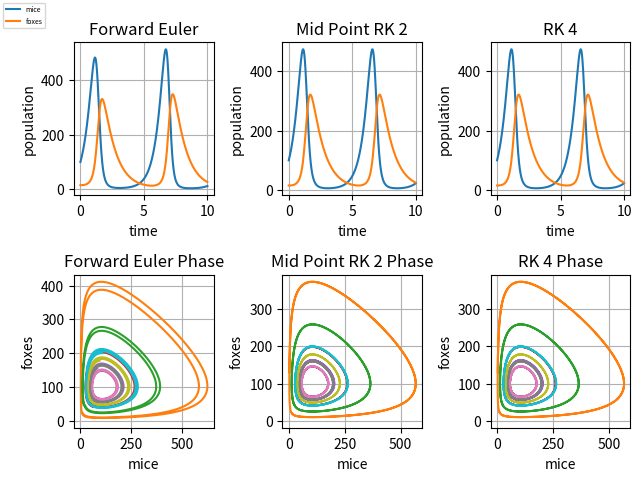

Python code for this plot:
#!/usr/bin/env python3
# -*- coding: utf-8 -*-

""" [redacted]
   Email:     [email redacted]
   Date:      26 October, 2021
   Course:    ESC201
   Semester:  FS21
   Week:      5
   Topic:     Lotka-Volterra Equation
"""

import numpy as np
import matplotlib.pyplot as plt


# Exercise_____________________________________________________________________
"""
Ordinary Differential Equations: Solve the Lotka-Volterra equation using 
the Euler method and the midpoint Runge-Kutta method (optional:
4th order Runge Kutta method) and compare the results. Make two plots:
the time dependence of both populations (mice and foxes),
and the phase diagram using different initial conditions 
(to submit by 31 October, 2021, 9pm).
"""
# Functions_____________________________________________________________________
def odeSolver(t0, y0, dfFunc, h, nSteps, solverStepFunc):
    yn = y0
    tn = t0
    tlist = [t0]
    ylist = [y0]
    for _ in range(nSteps):
        yn1 = solverStepFunc(tn, yn, h, dfFunc)
        tn1 = tn + h
        tlist.append(tn1)
        ylist.append(yn1)
        tn = tn1
        yn = yn1
    return (np.array(tlist), np.array(ylist))

def eulerStep(tn, yn, h, dfdt):
    return yn + h * dfdt(tn, yn)

def MidPointRK2Step(tn, yn, h, dfdt):
    print(dfdt(tn, yn), type(tn), type(yn))
    return yn + h * dfdt(tn + h/2, yn + h/2 * dfdt(tn, yn))

def RK4Step(tn, yn, h, dfdt):
    k1 = h * dfdt(tn, yn)
    k2 = h * dfdt(tn + h/2, yn + k1/2)
    k3 = h * dfdt(tn + h/2, yn + k2/2)
    k4 = h * dfdt(tn + h, yn + k3)
    return yn + (k1/6 + k2/3 + k3/3 + k4/6)

def LotkaVolterra(t, y):
    dmdt = km * y[0] - kmf * y[0] * y[1]
    dfoxdt = -kf * y[1] + kfm * y[1] * y[0]
    return np.array([dmdt, dfoxdt])

# Main__________________________________________________________________________

if __name__ == '__main__':
    fig, ax = plt.subplots(2,3)
    km = 2
    kmf = 0.02
    kfm = 0.01
    kf = 1.06
    h = 0.01
    nSteps = 1000
    t0 = 0

    y0 = np.array([100,15])
    # time vs population
    t, y = odeSolver(t0, y0, LotkaVolterra, h, nSteps, eulerStep)
    l1 = ax[0,0].plot(t,y)

    t, y = odeSolver(t0, y0, LotkaVolterra, h, nSteps, MidPointRK2Step)
    l2 = ax[0,1].plot(t,y)

    t, y = odeSolver(t0, y0, LotkaVolterra, h, nSteps, RK4Step)
    l3 = ax[0,2].plot(t,y)

    # foxes vs mice (phase)
    initArray  = np.linspace(0.0, 1.0, 10)
    for v in initArray:
        y0 = np.array([kf/kfm, km/kfm])
        y1 = v * y0

        t, y = odeSolver(t0, y1, LotkaVolterra, h, nSteps, eulerStep)
        mices = [i[0] for i in y]
        foxes = [i[1] for i in y]
        ax[1,0].plot(mices, foxes)

        t, y = odeSolver(t0, y1, LotkaVolterra, h, nSteps, MidPointRK2Step)
        mices = [i[0] for i in y]
        foxes = [i[1] for i in y]
        ax[1,1].plot(mices, foxes)

        t, y = odeSolver(t0, y1, LotkaVolterra, h, nSteps, RK4Step)
        mices = [i[0] for i in y]
        foxes = [i[1] for i in y]
        ax[1,2].plot(mices, foxes)

    # plt.legend()
    ax[0,0].set_title("Forward Euler")
    ax[0,0].grid()
    ax[0,0].set_xlabel("time")
    ax[0,0].set_ylabel("population")

    ax[1,0].set_title("Forward Euler Phase")
    ax[1,0].grid()
    ax[1,0].set_xlabel("mice")
    ax[1,0].set_ylabel("foxes")

    ax[0,1].set_title("Mid Point RK 2")
    ax[0,1].grid()
    ax[0,1].set_xlabel("time")
    ax[0,1].set_ylabel("population")

    ax[1,1].set_title("Mid Point RK 2 Phase")
    ax[1,1].grid()
    ax[1,1].set_xlabel("mice")
    ax[1,1].set_ylabel("foxes")

    ax[0,2].set_title("RK 4")
    ax[0,2].grid()
    ax[0,2].set_xlabel("time")
    ax[0,2].set_ylabel("population")

    ax[1,2].set_title("RK 4 Phase")
    ax[1,2].grid()
    ax[1,2].set_xlabel("mice")
    ax[1,2].set_ylabel("foxes")

    labels=["mice", "foxes"]
    fig.legend([l1, l2],
           labels=labels,
           loc="upper left",
           prop={'size': 5}
    )

    fig.tight_layout()
    plt.savefig('lotka_volterra.png', dpi=400)
    plt.show()


